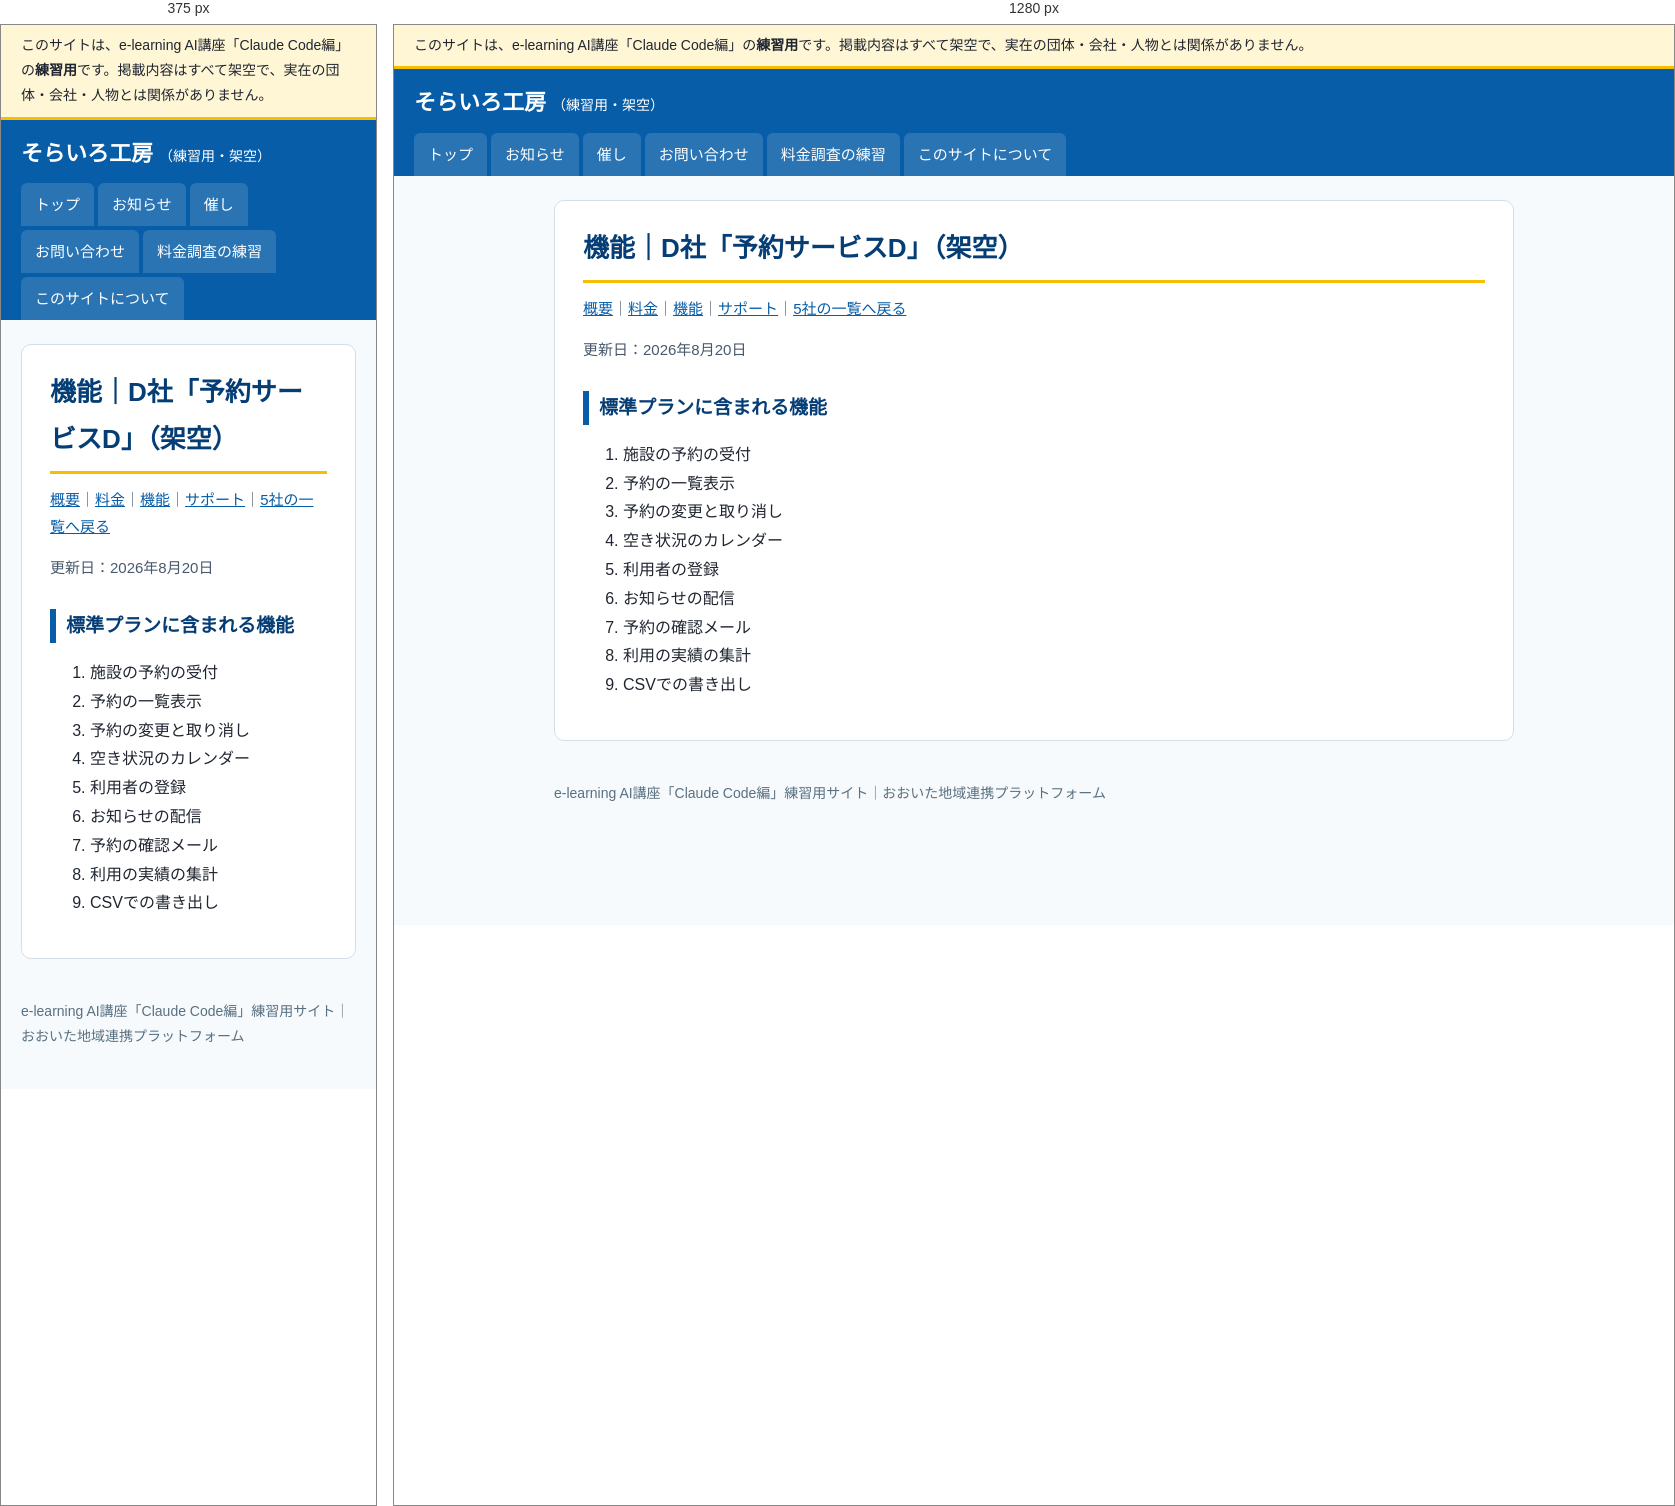
Rendered at 375 px and 1280 px, left to right.

<!-- file: index.html -->
<!doctype html>
<html lang="ja">
<head>
<meta charset="utf-8">
<meta name="viewport" content="width=device-width, initial-scale=1">
<meta name="robots" content="noindex, nofollow">
<title>機能｜D社「予約サービスD」（架空）｜そらいろ工房（練習用・架空）</title>
<link rel="stylesheet" href="../../../assets/style.css">
</head>
<body>
<div class="practice-banner" role="note">このサイトは、e-learning AI講座「Claude Code編」の<strong>練習用</strong>です。掲載内容はすべて架空で、実在の団体・会社・人物とは関係がありません。</div>
<header class="site-header">
  <a class="site-name" href="../../../">そらいろ工房<span>（練習用・架空）</span></a>
  <nav aria-label="メニュー"><ul><li><a href="../../../">トップ</a></li><li><a href="../../../info/">お知らせ</a></li><li><a href="../../../event/">催し</a></li><li><a href="../../../form/">お問い合わせ</a></li><li><a href="../../../vendors/">料金調査の練習</a></li><li><a href="../../../guide/">このサイトについて</a></li></ul></nav>
</header>
<div class="layout">
<main>
<h1>機能｜D社「予約サービスD」（架空）</h1><p class="meta"><a href="../../../vendors/d/">概要</a>｜<a href="../../../vendors/d/price/">料金</a>｜<a href="../../../vendors/d/features/">機能</a>｜<a href="../../../vendors/d/support/">サポート</a>｜<a href="../../../vendors/">5社の一覧へ戻る</a></p>
<p class="updated">更新日：2026年8月20日</p>
<h2>標準プランに含まれる機能</h2>
<ol><li>施設の予約の受付</li><li>予約の一覧表示</li><li>予約の変更と取り消し</li><li>空き状況のカレンダー</li><li>利用者の登録</li><li>お知らせの配信</li><li>予約の確認メール</li><li>利用の実績の集計</li><li>CSVでの書き出し</li></ol>
</main>

</div>
<footer>
  e-learning AI講座「Claude Code編」練習用サイト｜おおいた地域連携プラットフォーム
</footer>
</body>
</html>


/* @media block from style.css */
@media (max-width: 760px) { .layout { flex-direction: column; } aside { width: 100%; } }